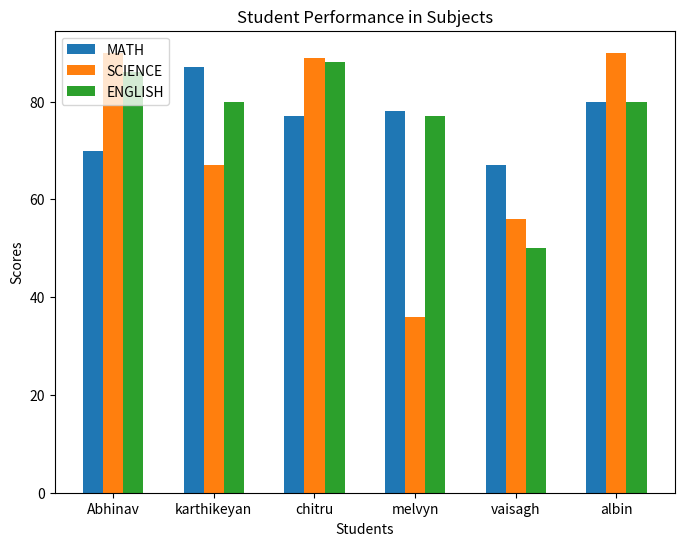

Python code for this plot:
#import package
import matplotlib.pyplot as plt

#create a dataset
students=["Abhinav","karthikeyan","chitru","melvyn","vaisagh","albin"]
eng_mark=[86,80,88,77,50,80]
sci_mark=[90,67,89,36,56,90]
math_mark=[70,87,77,78,67,80]

#create bar chart properties
plt.figure(figsize=(8,6))
x=range(len(students))
plt.bar(x,math_mark,width=0.2,label="MATH",align='center')
plt.bar([i+0.2 for i in x],sci_mark,width=0.2,label="SCIENCE",align='center')
plt.bar([i+0.4 for i in x],eng_mark,width=0.2,label="ENGLISH",align='center')

#label the Bar chart
plt.xticks([i+0.2 for i in x],students)
plt.xlabel("Students")
plt.ylabel("Scores")
plt.title("Student Performance in Subjects")
plt.legend()
plt.show()



